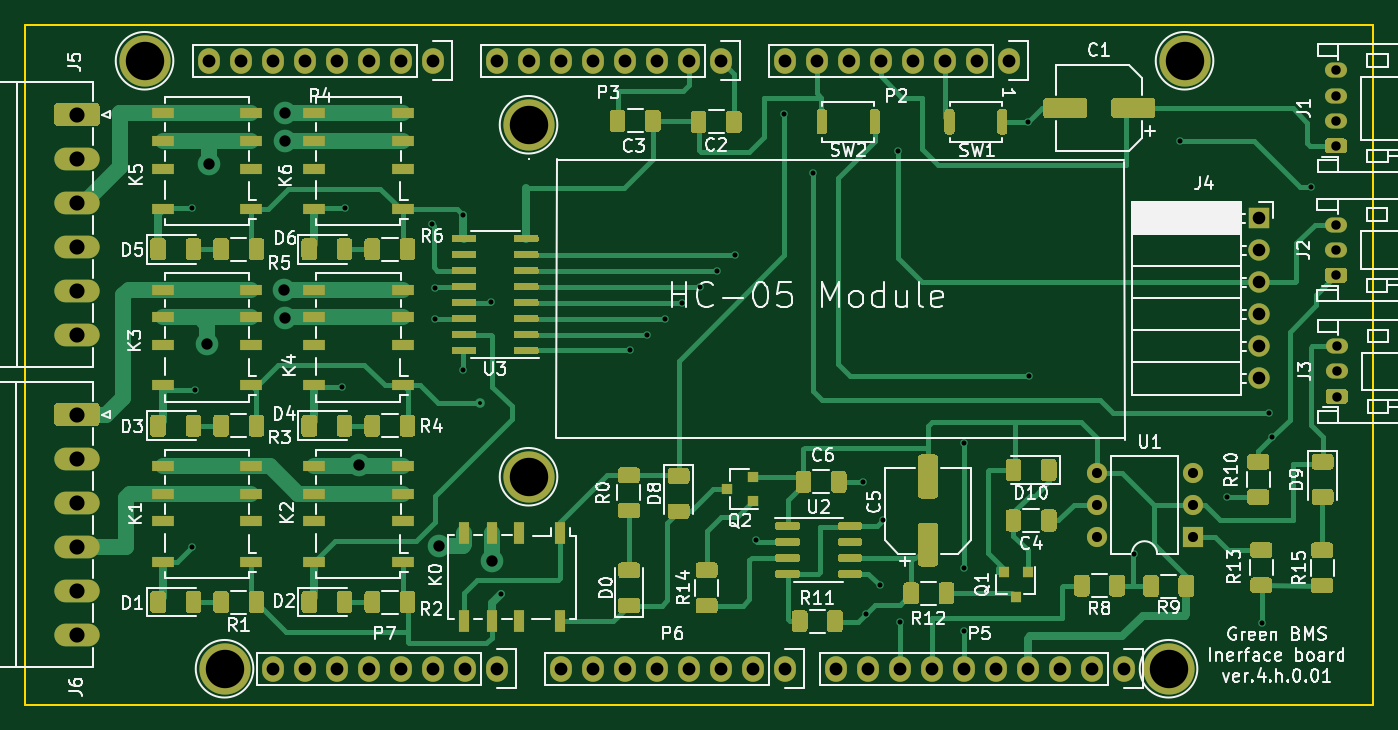
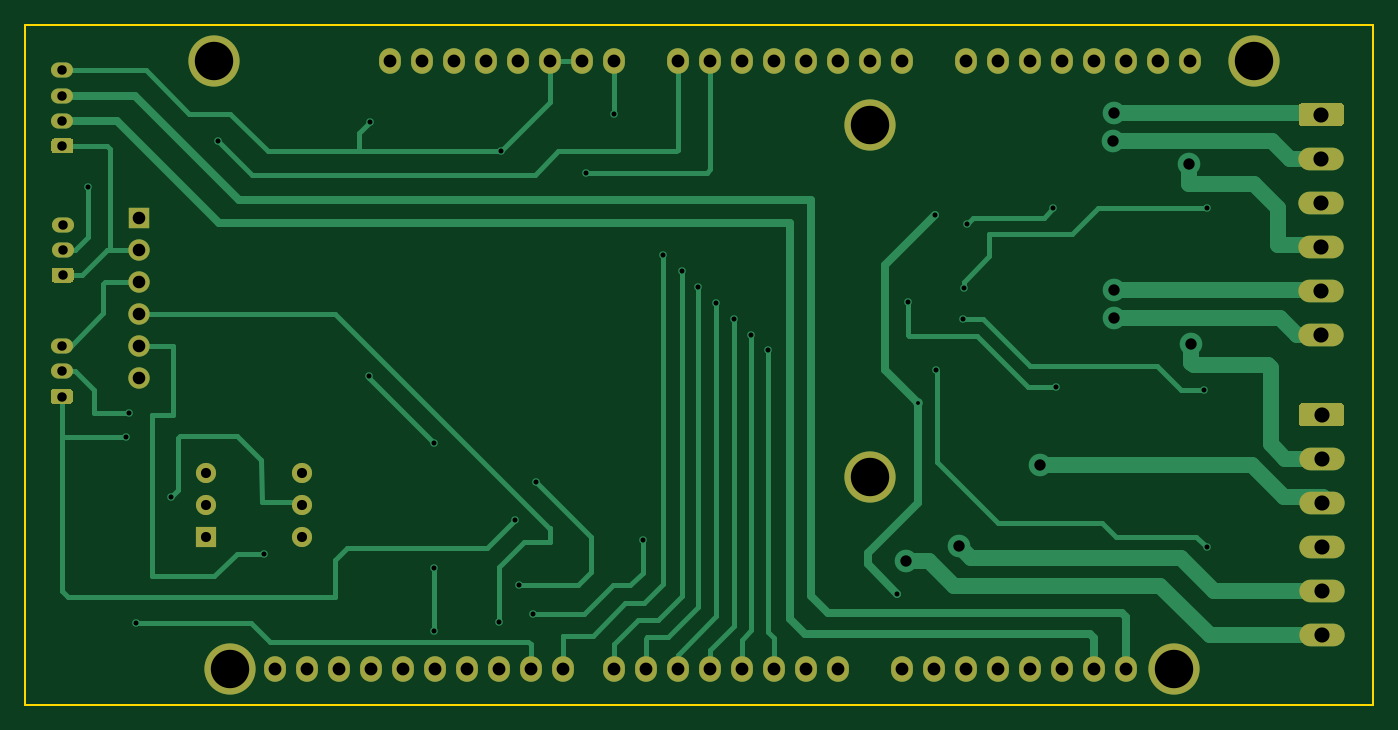
Circuit board: 11 layer files. Board 107.0 x 54.0 mm.
- bottom_copper: Interface_board_1-B_Cu.gbr (18025 bytes)
- bottom_mask: Interface_board_1-B_Mask.gbr (4648 bytes)
- paste: Interface_board_1-B_Paste.gbr (508 bytes)
- bottom_silk: Interface_board_1-B_SilkS.gbr (509 bytes)
- outline: Interface_board_1-Edge_Cuts.gbr (744 bytes)
- top_copper: Interface_board_1-F_Cu.gbr (65654 bytes)
- top_mask: Interface_board_1-F_Mask.gbr (37380 bytes)
- paste: Interface_board_1-F_Paste.gbr (33240 bytes)
- top_silk: Interface_board_1-F_SilkS.gbr (74029 bytes)
- drill: Interface_board_1-NPTH.drl (273 bytes)
- drill: Interface_board_1-PTH.drl (2794 bytes)

=== bottom_copper: Interface_board_1-B_Cu.gbr (18025 bytes, source omitted) ===
=== bottom_mask: Interface_board_1-B_Mask.gbr ===
G04 #@! TF.GenerationSoftware,KiCad,Pcbnew,(5.1.9)-1*
G04 #@! TF.CreationDate,2021-03-29T18:58:07+02:00*
G04 #@! TF.ProjectId,Interface_board_1,496e7465-7266-4616-9365-5f626f617264,4.h.0.01*
G04 #@! TF.SameCoordinates,Original*
G04 #@! TF.FileFunction,Soldermask,Bot*
G04 #@! TF.FilePolarity,Negative*
%FSLAX46Y46*%
G04 Gerber Fmt 4.6, Leading zero omitted, Abs format (unit mm)*
G04 Created by KiCad (PCBNEW (5.1.9)-1) date 2021-03-29 18:58:07*
%MOMM*%
%LPD*%
G01*
G04 APERTURE LIST*
%ADD10O,3.600000X1.800000*%
%ADD11O,1.700000X1.700000*%
%ADD12R,1.700000X1.700000*%
%ADD13O,1.600000X1.600000*%
%ADD14R,1.600000X1.600000*%
%ADD15O,1.750000X1.200000*%
%ADD16O,1.727200X2.032000*%
%ADD17C,4.064000*%
G04 APERTURE END LIST*
D10*
X102649020Y-127619160D03*
X102649020Y-124119160D03*
X102649020Y-120619160D03*
X102649020Y-117119160D03*
X102649020Y-113619160D03*
G36*
G01*
X101099020Y-109219160D02*
X104199020Y-109219160D01*
G75*
G02*
X104449020Y-109469160I0J-250000D01*
G01*
X104449020Y-110769160D01*
G75*
G02*
X104199020Y-111019160I-250000J0D01*
G01*
X101099020Y-111019160D01*
G75*
G02*
X100849020Y-110769160I0J250000D01*
G01*
X100849020Y-109469160D01*
G75*
G02*
X101099020Y-109219160I250000J0D01*
G01*
G37*
X102656640Y-103801580D03*
X102656640Y-100301580D03*
X102656640Y-96801580D03*
X102656640Y-93301580D03*
X102656640Y-89801580D03*
G36*
G01*
X101106640Y-85401580D02*
X104206640Y-85401580D01*
G75*
G02*
X104456640Y-85651580I0J-250000D01*
G01*
X104456640Y-86951580D01*
G75*
G02*
X104206640Y-87201580I-250000J0D01*
G01*
X101106640Y-87201580D01*
G75*
G02*
X100856640Y-86951580I0J250000D01*
G01*
X100856640Y-85651580D01*
G75*
G02*
X101106640Y-85401580I250000J0D01*
G01*
G37*
D11*
X196471540Y-107251500D03*
X196471540Y-104711500D03*
X196471540Y-102171500D03*
X196471540Y-99631500D03*
X196471540Y-97091500D03*
D12*
X196471540Y-94551500D03*
D13*
X183583580Y-119837200D03*
X191203580Y-114757200D03*
X183583580Y-117297200D03*
X191203580Y-117297200D03*
X183583580Y-114757200D03*
D14*
X191203580Y-119837200D03*
D15*
X202646280Y-104691680D03*
X202646280Y-106691680D03*
G36*
G01*
X203271281Y-109291680D02*
X202021279Y-109291680D01*
G75*
G02*
X201771280Y-109041681I0J249999D01*
G01*
X201771280Y-108341679D01*
G75*
G02*
X202021279Y-108091680I249999J0D01*
G01*
X203271281Y-108091680D01*
G75*
G02*
X203521280Y-108341679I0J-249999D01*
G01*
X203521280Y-109041681D01*
G75*
G02*
X203271281Y-109291680I-249999J0D01*
G01*
G37*
X202577700Y-95049840D03*
X202577700Y-97049840D03*
G36*
G01*
X203202701Y-99649840D02*
X201952699Y-99649840D01*
G75*
G02*
X201702700Y-99399841I0J249999D01*
G01*
X201702700Y-98699839D01*
G75*
G02*
X201952699Y-98449840I249999J0D01*
G01*
X203202701Y-98449840D01*
G75*
G02*
X203452700Y-98699839I0J-249999D01*
G01*
X203452700Y-99399841D01*
G75*
G02*
X203202701Y-99649840I-249999J0D01*
G01*
G37*
X202587860Y-82793320D03*
X202587860Y-84793320D03*
X202587860Y-86793320D03*
G36*
G01*
X203212861Y-89393320D02*
X201962859Y-89393320D01*
G75*
G02*
X201712860Y-89143321I0J249999D01*
G01*
X201712860Y-88443319D01*
G75*
G02*
X201962859Y-88193320I249999J0D01*
G01*
X203212861Y-88193320D01*
G75*
G02*
X203462860Y-88443319I0J-249999D01*
G01*
X203462860Y-89143321D01*
G75*
G02*
X203212861Y-89393320I-249999J0D01*
G01*
G37*
D16*
X176598580Y-82031840D03*
X174058580Y-82031840D03*
X171518580Y-82031840D03*
X168978580Y-82031840D03*
X166438580Y-82031840D03*
X163898580Y-82031840D03*
X161358580Y-82031840D03*
X158818580Y-82031840D03*
X153738580Y-82031840D03*
X151198580Y-82031840D03*
X148658580Y-82031840D03*
X146118580Y-82031840D03*
X143578580Y-82031840D03*
X141038580Y-82031840D03*
X138498580Y-82031840D03*
X135958580Y-82031840D03*
X130878580Y-82031840D03*
X128338580Y-82031840D03*
X125798580Y-82031840D03*
X123258580Y-82031840D03*
X120718580Y-82031840D03*
X118178580Y-82031840D03*
X115638580Y-82031840D03*
X113098580Y-82031840D03*
X185742580Y-130291840D03*
X183202580Y-130291840D03*
X180662580Y-130291840D03*
X178122580Y-130291840D03*
X175582580Y-130291840D03*
X173042580Y-130291840D03*
X170502580Y-130291840D03*
X167962580Y-130291840D03*
X165422580Y-130291840D03*
X162882580Y-130291840D03*
X158818580Y-130291840D03*
X156278580Y-130291840D03*
X153738580Y-130291840D03*
X151198580Y-130291840D03*
X148658580Y-130291840D03*
X146118580Y-130291840D03*
X143578580Y-130291840D03*
X141038580Y-130291840D03*
X135958580Y-130291840D03*
X133418580Y-130291840D03*
X130878580Y-130291840D03*
X128338580Y-130291840D03*
X125798580Y-130291840D03*
X123258580Y-130291840D03*
X120718580Y-130291840D03*
X118178580Y-130291840D03*
D17*
X190568580Y-82031840D03*
X138498580Y-87111840D03*
X108018580Y-82031840D03*
X189298580Y-130291840D03*
X138498580Y-115051840D03*
X114368580Y-130291840D03*
M02*

=== paste: Interface_board_1-B_Paste.gbr ===
G04 #@! TF.GenerationSoftware,KiCad,Pcbnew,(5.1.9)-1*
G04 #@! TF.CreationDate,2021-03-29T18:58:07+02:00*
G04 #@! TF.ProjectId,Interface_board_1,496e7465-7266-4616-9365-5f626f617264,4.h.0.01*
G04 #@! TF.SameCoordinates,Original*
G04 #@! TF.FileFunction,Paste,Bot*
G04 #@! TF.FilePolarity,Positive*
%FSLAX46Y46*%
G04 Gerber Fmt 4.6, Leading zero omitted, Abs format (unit mm)*
G04 Created by KiCad (PCBNEW (5.1.9)-1) date 2021-03-29 18:58:07*
%MOMM*%
%LPD*%
G01*
G04 APERTURE LIST*
G04 APERTURE END LIST*
M02*

=== bottom_silk: Interface_board_1-B_SilkS.gbr ===
G04 #@! TF.GenerationSoftware,KiCad,Pcbnew,(5.1.9)-1*
G04 #@! TF.CreationDate,2021-03-29T18:58:07+02:00*
G04 #@! TF.ProjectId,Interface_board_1,496e7465-7266-4616-9365-5f626f617264,4.h.0.01*
G04 #@! TF.SameCoordinates,Original*
G04 #@! TF.FileFunction,Legend,Bot*
G04 #@! TF.FilePolarity,Positive*
%FSLAX46Y46*%
G04 Gerber Fmt 4.6, Leading zero omitted, Abs format (unit mm)*
G04 Created by KiCad (PCBNEW (5.1.9)-1) date 2021-03-29 18:58:07*
%MOMM*%
%LPD*%
G01*
G04 APERTURE LIST*
G04 APERTURE END LIST*
M02*

=== outline: Interface_board_1-Edge_Cuts.gbr ===
G04 #@! TF.GenerationSoftware,KiCad,Pcbnew,(5.1.9)-1*
G04 #@! TF.CreationDate,2021-03-29T18:58:07+02:00*
G04 #@! TF.ProjectId,Interface_board_1,496e7465-7266-4616-9365-5f626f617264,4.h.0.01*
G04 #@! TF.SameCoordinates,Original*
G04 #@! TF.FileFunction,Profile,NP*
%FSLAX46Y46*%
G04 Gerber Fmt 4.6, Leading zero omitted, Abs format (unit mm)*
G04 Created by KiCad (PCBNEW (5.1.9)-1) date 2021-03-29 18:58:07*
%MOMM*%
%LPD*%
G01*
G04 APERTURE LIST*
G04 #@! TA.AperFunction,Profile*
%ADD10C,0.150000*%
G04 #@! TD*
G04 APERTURE END LIST*
D10*
X98538460Y-79161840D02*
X205538580Y-79161840D01*
X98538460Y-133161840D02*
X98538460Y-79161840D01*
X205538580Y-133161840D02*
X98538460Y-133161840D01*
X205538580Y-79161840D02*
X205538580Y-133161840D01*
M02*

=== top_copper: Interface_board_1-F_Cu.gbr (65654 bytes, source omitted) ===
=== top_mask: Interface_board_1-F_Mask.gbr (37380 bytes, source omitted) ===
=== paste: Interface_board_1-F_Paste.gbr (33240 bytes, source omitted) ===
=== top_silk: Interface_board_1-F_SilkS.gbr (74029 bytes, source omitted) ===
=== drill: Interface_board_1-NPTH.drl ===
M48
; DRILL file {KiCad (5.1.9)-1} date 03/29/21 18:59:23
; FORMAT={-:-/ absolute / metric / decimal}
; #@! TF.CreationDate,2021-03-29T18:59:23+02:00
; #@! TF.GenerationSoftware,Kicad,Pcbnew,(5.1.9)-1
; #@! TF.FileFunction,NonPlated,1,2,NPTH
FMAT,2
METRIC
%
G90
G05
T0
M30

=== drill: Interface_board_1-PTH.drl ===
M48
; DRILL file {KiCad (5.1.9)-1} date 03/29/21 18:59:23
; FORMAT={-:-/ absolute / metric / decimal}
; #@! TF.CreationDate,2021-03-29T18:59:23+02:00
; #@! TF.GenerationSoftware,Kicad,Pcbnew,(5.1.9)-1
; #@! TF.FileFunction,Plated,1,2,PTH
FMAT,2
METRIC
T1C0.305
T2C0.400
T3C0.750
T4C0.800
T5C0.900
T6C1.000
T7C1.016
T8C1.200
T9C3.048
%
G90
G05
T1
X134.643Y-109.212
T2
X111.76Y-93.726
X111.76Y-120.65
X112.014Y-108.204
X123.698Y-107.95
X123.952Y-93.726
X130.81Y-94.996
X131.064Y-100.076
X131.069Y-102.54
X133.261Y-106.563
X133.314Y-94.252
X135.489Y-101.209
X136.317Y-124.323
X146.583Y-105.029
X147.909Y-103.764
X149.294Y-102.499
X150.678Y-101.234
X152.123Y-99.969
X153.446Y-98.707
X154.892Y-97.442
X156.543Y-120.104
X158.81Y-86.28
X161.06Y-90.91
X165.031Y-115.466
X165.273Y-125.943
X166.357Y-123.655
X166.63Y-118.48
X167.8Y-89.22
X167.95Y-126.571
X173.06Y-127.28
X173.07Y-112.36
X173.07Y-122.29
X178.15Y-86.89
X178.25Y-107.05
X186.55Y-121.19
X190.24Y-88.39
X193.95Y-116.68
X196.71Y-126.66
X197.28Y-110.0
X197.52Y-111.9
X200.59Y-92.05
T3
X202.578Y-95.05
X202.578Y-97.05
X202.578Y-99.05
X202.588Y-82.793
X202.588Y-84.793
X202.588Y-86.793
X202.588Y-88.793
X202.646Y-104.692
X202.646Y-106.692
X202.646Y-108.692
T4
X183.584Y-114.757
X183.584Y-117.297
X183.584Y-119.837
X191.204Y-114.757
X191.204Y-117.297
X191.204Y-119.837
T5
X113.002Y-104.475
X113.129Y-90.261
X119.118Y-100.195
X119.139Y-86.177
X119.159Y-102.466
X119.172Y-88.372
X125.024Y-114.148
X131.412Y-120.52
X135.631Y-121.724
T6
X196.472Y-94.551
X196.472Y-97.091
X196.472Y-99.631
X196.472Y-102.171
X196.472Y-104.712
X196.472Y-107.251
T7
X113.099Y-82.032
X115.639Y-82.032
X118.179Y-82.032
X118.179Y-130.292
X120.719Y-82.032
X120.719Y-130.292
X123.259Y-82.032
X123.259Y-130.292
X125.799Y-82.032
X125.799Y-130.292
X128.339Y-82.032
X128.339Y-130.292
X130.879Y-82.032
X130.879Y-130.292
X133.419Y-130.292
X135.959Y-82.032
X135.959Y-130.292
X138.499Y-82.032
X141.039Y-82.032
X141.039Y-130.292
X143.579Y-82.032
X143.579Y-130.292
X146.119Y-82.032
X146.119Y-130.292
X148.659Y-82.032
X148.659Y-130.292
X151.199Y-82.032
X151.199Y-130.292
X153.739Y-82.032
X153.739Y-130.292
X156.279Y-130.292
X158.819Y-82.032
X158.819Y-130.292
X161.359Y-82.032
X162.883Y-130.292
X163.899Y-82.032
X165.423Y-130.292
X166.439Y-82.032
X167.963Y-130.292
X168.979Y-82.032
X170.503Y-130.292
X171.519Y-82.032
X173.043Y-130.292
X174.059Y-82.032
X175.583Y-130.292
X176.599Y-82.032
X178.123Y-130.292
X180.663Y-130.292
X183.203Y-130.292
X185.743Y-130.292
T8
X102.649Y-110.119
X102.649Y-113.619
X102.649Y-117.119
X102.649Y-120.619
X102.649Y-124.119
X102.649Y-127.619
X102.657Y-86.302
X102.657Y-89.802
X102.657Y-93.302
X102.657Y-96.802
X102.657Y-100.302
X102.657Y-103.802
T9
X108.019Y-82.032
X114.369Y-130.292
X138.499Y-87.112
X138.499Y-115.052
X189.299Y-130.292
X190.569Y-82.032
T0
M30

